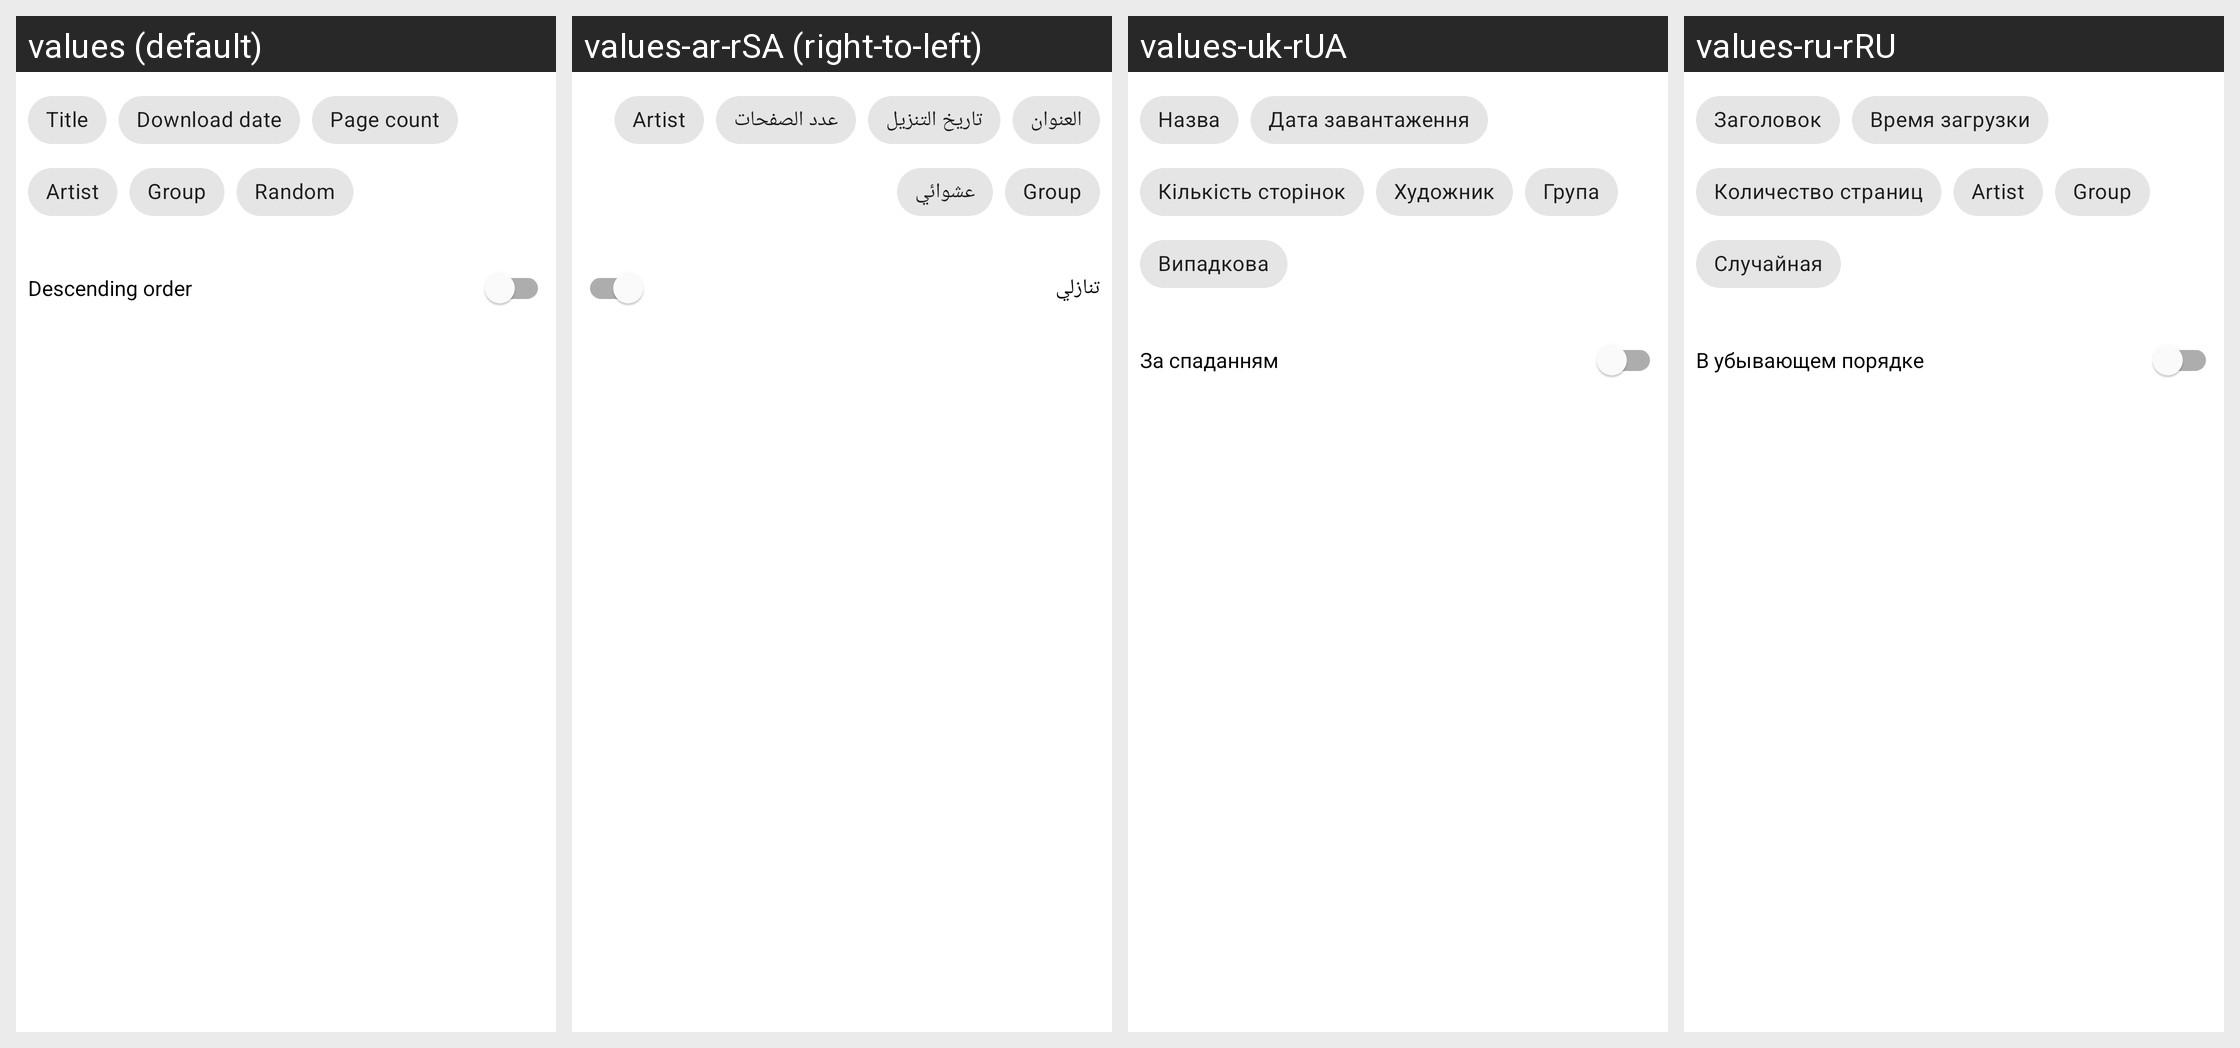

This grid shows one Android layout under several languages. Give, for every string resource on the screen, its name, the default text and each shown locale's text.
Android screen res/layout/local_sort_type.xml rendered under 4 locales, left to right: values (default), values-ar-rSA (right-to-left), values-uk-rUA, values-ru-rRU. Device: Nexus 5 (rendered at 1080×1920; each locale shown at half size, 540×960, under a caption strip naming it); theme AppTheme.
Other locales in the repository, not shown: values-de-rDE, values-es-rES, values-fa-rIR, values-fr-rFR, values-it-rIT, values-ja-rJP, values-pt-rBR, values-tr-rTR, values-zh-rCN, values-zh-rTW.
Strings drawn on this screen, with the default value and each locale's value (text and hints the layout hard-codes, and strings that could not be matched under every locale, appear in the picture but are not listed):

title
  values: Title
  values-ar-rSA: العنوان
  values-uk-rUA: Назва
  values-ru-rRU: Заголовок

download_date
  values: Download date
  values-ar-rSA: تاريخ التنزيل
  values-uk-rUA: Дата завантаження
  values-ru-rRU: Время загрузки

page_count
  values: Page count
  values-ar-rSA: عدد الصفحات
  values-uk-rUA: Кількість сторінок
  values-ru-rRU: Количество страниц

artist
  values: Artist
  values-ar-rSA: Artist
  values-uk-rUA: Художник
  values-ru-rRU: Artist

group
  values: Group
  values-ar-rSA: Group
  values-uk-rUA: Група
  values-ru-rRU: Group

random
  values: Random
  values-ar-rSA: عشوائي
  values-uk-rUA: Випадкова
  values-ru-rRU: Случайная

descending_order
  values: Descending order
  values-ar-rSA: تنازلي
  values-uk-rUA: За спаданням
  values-ru-rRU: В убывающем порядке
